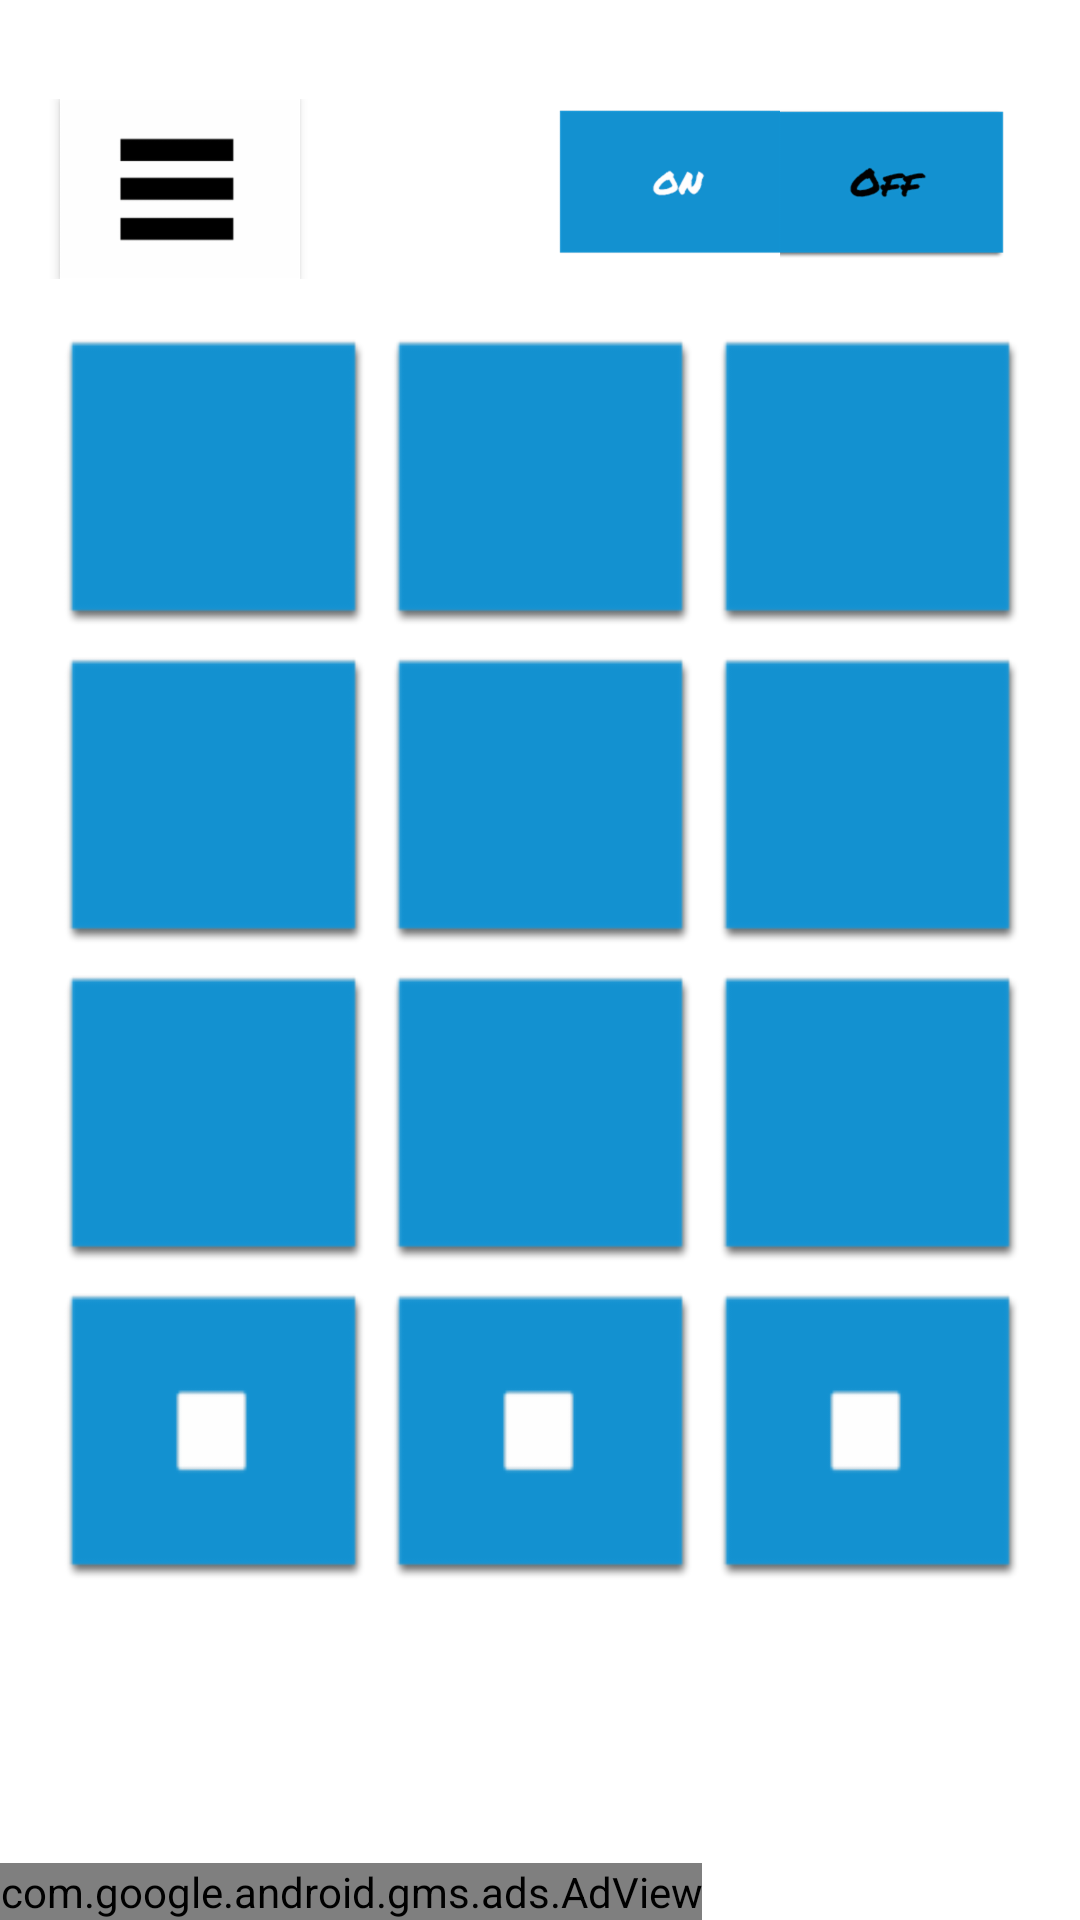

Android layout source for this screen:
<!-- AndroidManifest.xml: application theme AppTheme -->
<!-- res/layout/activity_all.xml -->
<?xml version="1.0" encoding="utf-8"?>

<RelativeLayout
    xmlns:android="http://schemas.android.com/apk/res/android"
    xmlns:app="http://schemas.android.com/apk/res-auto"
    xmlns:tools="http://schemas.android.com/tools"
    xmlns:ads="http://schemas.android.com/apk/res-auto"
    android:id="@+id/main_content"
    android:layout_width="match_parent"
    android:layout_height="match_parent"
    android:fitsSystemWindows="true"
    android:background="#ffffff"
    tools:context="com.maximcedaroff.sounpoolont.All">

    <LinearLayout
        android:id="@+id/Top"
        android:layout_width="match_parent"
        android:layout_height="33dp"
        android:background="@android:color/transparent"
        android:layout_alignParentTop="true"
        android:orientation="horizontal"
        android:gravity="center">

    </LinearLayout>


    <LinearLayout
        android:id="@+id/Belowtop"
        android:background="@android:color/transparent"
        android:layout_below="@id/Top"
        android:layout_width="match_parent"
        android:layout_height="60dp"

        android:orientation="horizontal"
        android:gravity="center">


        <Button
            android:id="@+id/menu"
            android:layout_width="80dp"
            android:layout_height="60dp"
            android:layout_marginRight="286dp"
            android:layout_marginEnd="80dp"

            android:background="@drawable/hamburger" />


        <Button
            android:id="@+id/a1"
            android:layout_width="80dp"
            android:layout_height="60dp"

            android:background="@drawable/a_press" />

        <Button
            android:id="@+id/bb2"
            android:layout_width="80dp"
            android:layout_height="60dp"

            android:background="@drawable/b_unpress" />



    </LinearLayout>


    <LinearLayout
        android:layout_width="wrap_content"
        android:layout_height="wrap_content"
        android:orientation="vertical"
        android:gravity="center"
        android:id="@+id/linearLayout"
        android:layout_gravity="center_horizontal|top"
        android:layout_below="@+id/Belowtop"
        android:layout_centerHorizontal="true">

        <LinearLayout
            android:orientation="horizontal"
            android:layout_width="wrap_content"
            android:layout_height="wrap_content"
            android:id="@+id/linearLayout4"

            android:layout_marginTop="15dp">

            <Button

                android:layout_width="109dp"
                android:layout_height="106dp"

                android:id="@+id/button1"
                android:background="@drawable/button_unpress" />

            <Button
                style="?android:attr/buttonStyleSmall"
                android:layout_width="109dp"
                android:layout_height="106dp"

                android:id="@+id/button2"
                android:background="@drawable/button_unpress" />

            <Button
                style="?android:attr/buttonStyleSmall"
                android:layout_width="109dp"
                android:layout_height="106dp"

                android:id="@+id/button3"
                android:background="@drawable/button_unpress" />
        </LinearLayout>

        <LinearLayout
            android:orientation="horizontal"
            android:layout_width="wrap_content"
            android:layout_height="wrap_content"
            android:id="@+id/linearLayout6">

            <Button
                style="?android:attr/buttonStyleSmall"
                android:layout_width="109dp"
                android:layout_height="106dp"

                android:id="@+id/button4"
                android:background="@drawable/button_unpress" />

            <Button
                style="?android:attr/buttonStyleSmall"
                android:layout_width="109dp"
                android:layout_height="106dp"

                android:id="@+id/button5"
                android:background="@drawable/button_unpress" />

            <Button
                style="?android:attr/buttonStyleSmall"
                android:layout_width="109dp"
                android:layout_height="106dp"

                android:id="@+id/button6"
                android:background="@drawable/button_unpress" />
        </LinearLayout>

        <LinearLayout
            android:orientation="horizontal"
            android:layout_width="match_parent"
            android:layout_height="match_parent">

            <Button
                style="?android:attr/buttonStyleSmall"
                android:layout_width="109dp"
                android:layout_height="106dp"

                android:id="@+id/button7"
                android:background="@drawable/button_unpress" />

            <Button
                style="?android:attr/buttonStyleSmall"
                android:layout_width="109dp"
                android:layout_height="106dp"

                android:id="@+id/button8"
                android:background="@drawable/button_unpress" />

            <Button
                style="?android:attr/buttonStyleSmall"
                android:layout_width="109dp"
                android:layout_height="106dp"

                android:id="@+id/button9"
                android:background="@drawable/button_unpress" />
        </LinearLayout>

        <LinearLayout
            android:orientation="horizontal"
            android:layout_width="match_parent"
            android:layout_height="match_parent">

            <Button
                style="?android:attr/buttonStyleSmall"
                android:layout_width="109dp"
                android:layout_height="106dp"

                android:id="@+id/button10"
                android:background="@drawable/stop" />

            <Button
                style="?android:attr/buttonStyleSmall"
                android:id="@+id/button11"

                android:layout_width="109dp"
                android:layout_height="106dp"
                android:background="@drawable/stop"/>

            <Button
                style="?android:attr/buttonStyleSmall"
                android:layout_width="109dp"
                android:layout_height="106dp"

                android:id="@+id/button12"
                android:background="@drawable/stop" />
        </LinearLayout>

    </LinearLayout>













    <LinearLayout
        android:id="@+id/layoutDots"
        android:layout_width="match_parent"
        android:layout_height="wrap_content"
        android:gravity="center"
        android:orientation="horizontal"
        android:layout_marginBottom="25dp"
        android:layout_above="@+id/adView" />



    <com.google.android.gms.ads.AdView
        android:id="@+id/adView"
        android:layout_width="wrap_content"
        android:layout_height="wrap_content"
        android:layout_alignParentBottom="true"
        ads:adSize="SMART_BANNER"
        ads:adUnitId="ca-app-pub-3940256099942544/6300978111" />

    <android.support.design.widget.TabLayout
        android:id="@+id/tab_layout"

        app:tabBackground="@drawable/tab_selector"
        app:tabGravity="center"
        app:tabIndicatorHeight="0dp"
        android:layout_above="@+id/adView"
        android:layout_width="match_parent"
        android:layout_height="wrap_content"
        android:layout_alignParentLeft="true"
        android:layout_alignParentStart="true"
         />


</RelativeLayout>
<!-- resources referenced by this layout -->
<resources>
  <!-- drawable a_press: png bitmap (drawable-hdpi, 2208 bytes) -->
  <!-- drawable b_unpress: png bitmap (drawable-hdpi, 2612 bytes) -->
  <!-- drawable button_unpress: png bitmap (drawable-hdpi, 439 bytes) -->
  <!-- drawable hamburger: png bitmap (drawable-hdpi, 591 bytes) -->
  <!-- drawable stop (drawable-ldpi) -->
  <?xml version="1.0" encoding="utf-8"?>
  
  <selector xmlns:android="http://schemas.android.com/apk/res/android">
      <item android:drawable="@drawable/button_press_off"
          android:state_pressed="true" />
      <item android:drawable="@drawable/button_press_off"
          android:state_focused="true" />
      <item android:drawable="@drawable/button_off" />
  </selector>
  <style name="AppTheme" parent="Theme.AppCompat.Light.NoActionBar">
          
          <item name="colorPrimary">#a7adb4</item>
          <item name="colorPrimaryDark">#a7adb4</item>
          <item name="colorAccent">#a7adb4</item>
      </style>
  <!-- drawable button_press_off: png bitmap (drawable-hdpi, 510 bytes) -->
  <!-- drawable button_off: png bitmap (drawable-hdpi, 605 bytes) -->
</resources>
